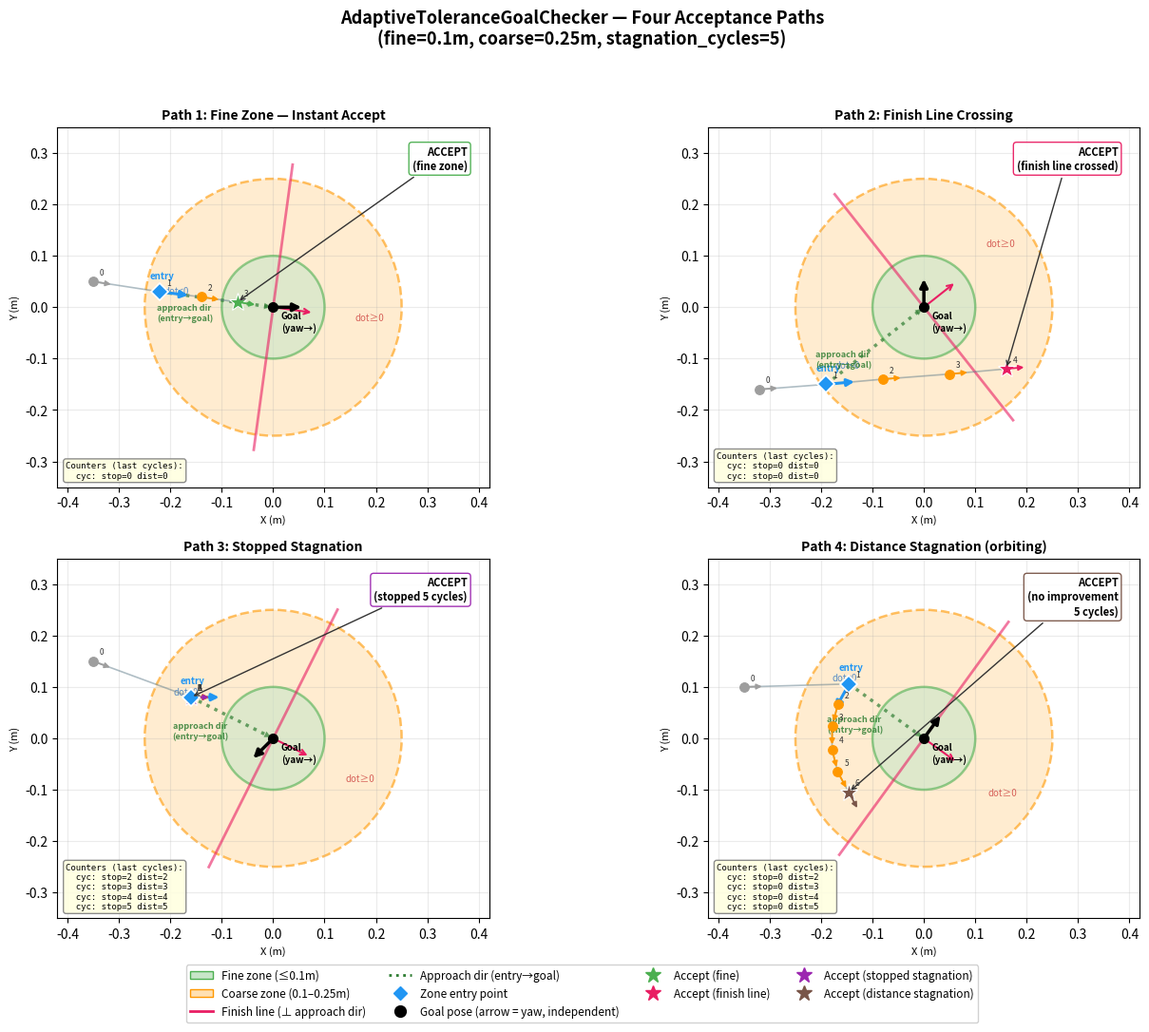

Here is the Python script that generated this plot: (Note: this script raises an exception after producing the figure.)
#!/usr/bin/env python3
"""
Visualization of AdaptiveToleranceGoalChecker — simulates the full decision
logic with four robot trajectories, one per acceptance path:

  1. Fine zone instant accept
  2. Finish line crossing (entry-position based)
  3. Stopped stagnation
  4. Distance stagnation (moving but not improving)

Each subplot shows cycle-by-cycle state, tolerance zones, the dynamic
finish line (perpendicular to approach direction), and counter values.
"""

import math
import matplotlib.pyplot as plt
import matplotlib.patches as patches
import numpy as np

# ── Plugin parameters (match test defaults) ─────────────────────────────
FINE_XY_TOL = 0.10
COARSE_XY_TOL = 0.25
TRANS_STOPPED_VEL = 0.10
ROT_STOPPED_VEL = 0.10
REQUIRED_STAGNATION_CYCLES = 5  # smaller than default 15 for visual clarity


# ── Pure-Python replica of the checker ──────────────────────────────────
class AdaptiveToleranceGoalChecker:
    def __init__(self):
        self.fine_sq = FINE_XY_TOL ** 2
        self.coarse_sq = COARSE_XY_TOL ** 2
        self.reset()

    def reset(self):
        self.in_zone = False
        self.stopped_count = 0
        self.distance_count = 0
        self.best_dist_sq = float("inf")
        self.approach_dx = 0.0
        self.approach_dy = 0.0
        self.entry_x = None
        self.entry_y = None
        self.log = []  # per-cycle debug info

    def check(self, rx, ry, gx, gy, lin_vel, ang_vel):
        dx = rx - gx
        dy = ry - gy
        dist_sq = dx * dx + dy * dy

        info = dict(
            rx=rx, ry=ry, dist=math.sqrt(dist_sq),
            in_zone=self.in_zone,
            stopped_count=self.stopped_count,
            distance_count=self.distance_count,
            finish_dot=None, crossed=False,
            reason=None, accepted=False,
        )

        # Fine zone
        if dist_sq <= self.fine_sq:
            info["reason"] = "fine"
            info["accepted"] = True
            self.log.append(info)
            return True, info

        # Coarse zone
        if dist_sq <= self.coarse_sq:
            if not self.in_zone:
                self.in_zone = True
                self.stopped_count = 0
                self.distance_count = 0
                self.best_dist_sq = dist_sq
                self.approach_dx = -dx
                self.approach_dy = -dy
                self.entry_x = rx
                self.entry_y = ry
                info["in_zone"] = True
                info["reason"] = "zone_entry"
                self.log.append(info)
                return False, info

            finish_dot = dx * self.approach_dx + dy * self.approach_dy
            crossed = finish_dot >= 0.0
            info["finish_dot"] = finish_dot
            info["crossed"] = crossed

            robot_stopped = (
                math.hypot(lin_vel, 0) <= TRANS_STOPPED_VEL
                and abs(ang_vel) <= ROT_STOPPED_VEL
            )
            improved = dist_sq < self.best_dist_sq
            if improved:
                self.best_dist_sq = dist_sq

            if robot_stopped:
                self.stopped_count += 1
            else:
                self.stopped_count = 0

            if improved:
                self.distance_count = 0
            else:
                self.distance_count += 1

            info["stopped_count"] = self.stopped_count
            info["distance_count"] = self.distance_count

            if crossed:
                info["reason"] = "finish_line"
                info["accepted"] = True
            elif self.stopped_count >= REQUIRED_STAGNATION_CYCLES:
                info["reason"] = "stopped_stagnation"
                info["accepted"] = True
            elif self.distance_count >= REQUIRED_STAGNATION_CYCLES:
                info["reason"] = "distance_stagnation"
                info["accepted"] = True
            else:
                info["reason"] = "waiting"

            self.log.append(info)
            return info["accepted"], info

        # Outside
        self.in_zone = False
        self.stopped_count = 0
        self.distance_count = 0
        info["reason"] = "outside"
        self.log.append(info)
        return False, info


# ── Scenario definitions ────────────────────────────────────────────────
GOAL = (0.0, 0.0)


def scenario_fine_zone():
    """Robot approaches from left, enters fine zone → instant accept."""
    gc = AdaptiveToleranceGoalChecker()
    pts = [
        (-0.35, 0.05, 0.20, 0.0),   # outside
        (-0.22, 0.03, 0.15, 0.0),   # coarse entry
        (-0.14, 0.02, 0.12, 0.0),   # approaching in coarse
        (-0.07, 0.01, 0.10, 0.0),   # still coarse
        (-0.03, 0.00, 0.05, 0.0),   # fine zone → accept
    ]
    results = []
    for rx, ry, lv, av in pts:
        accepted, info = gc.check(rx, ry, *GOAL, lv, av)
        results.append(info)
        if accepted:
            break
    return gc, results


def scenario_finish_line():
    """Robot passes by the goal offset to the side — never enters fine zone."""
    gc = AdaptiveToleranceGoalChecker()
    # Robot moves left-to-right at y ≈ -0.13, offset below goal.
    # Closest approach ~0.13m (stays in coarse band, never hits fine zone).
    # Entry at (-0.19, -0.15): approach = (0.19, 0.15)
    # Finish line crossed when robot passes the goal laterally.
    pts = [
        (-0.32, -0.16, 0.20, 0.0),   # outside
        (-0.19, -0.15, 0.18, 0.0),   # coarse entry (offset below goal), dist=0.242
        (-0.08, -0.14, 0.15, 0.0),   # approaching, dist=0.161, dot < 0
        ( 0.05, -0.13, 0.12, 0.0),   # closest point, dist=0.139, dot ≈ -0.01
        ( 0.16, -0.12, 0.12, 0.0),   # passed goal! dist=0.200, dot > 0 → accept
    ]
    results = []
    for rx, ry, lv, av in pts:
        accepted, info = gc.check(rx, ry, *GOAL, lv, av)
        results.append(info)
        if accepted:
            break
    return gc, results


def scenario_stopped_stagnation():
    """Robot enters coarse zone then stops completely → accept after N cycles."""
    gc = AdaptiveToleranceGoalChecker()
    # Enter, then stay at same position with zero velocity
    stop_x, stop_y = -0.16, 0.08
    pts = [(-0.35, 0.15, 0.20, 0.0)]  # outside
    pts.append((stop_x, stop_y, 0.12, 0.0))  # coarse entry (moving)
    pts.append((stop_x, stop_y, 0.0, 0.0))  # stopped, cycle 1
    for i in range(REQUIRED_STAGNATION_CYCLES):
        pts.append((stop_x, stop_y, 0.0, 0.0))
    results = []
    for rx, ry, lv, av in pts:
        accepted, info = gc.check(rx, ry, *GOAL, lv, av)
        results.append(info)
        if accepted:
            break
    return gc, results


def scenario_distance_stagnation():
    """Robot keeps moving (velocity > threshold) but orbits without improving distance."""
    gc = AdaptiveToleranceGoalChecker()
    # Enter at one point, then orbit at constant radius in coarse zone
    radius = 0.18
    entry_angle = math.pi * 0.8
    pts = [(-0.35, 0.10, 0.20, 0.0)]  # outside
    # Entry point
    ex = radius * math.cos(entry_angle)
    ey = radius * math.sin(entry_angle)
    pts.append((ex, ey, 0.15, 0.0))  # coarse entry
    # Orbit: constant radius, so distance never improves
    n_orbit = REQUIRED_STAGNATION_CYCLES + 1
    for i in range(n_orbit):
        angle = entry_angle + (i + 1) * 0.25
        ox = radius * math.cos(angle)
        oy = radius * math.sin(angle)
        pts.append((ox, oy, 0.15, 0.0))  # moving, not improving
    results = []
    for rx, ry, lv, av in pts:
        accepted, info = gc.check(rx, ry, *GOAL, lv, av)
        results.append(info)
        if accepted:
            break
    return gc, results


# ── Plotting ────────────────────────────────────────────────────────────
REASON_COLORS = {
    "outside": "#9E9E9E",
    "zone_entry": "#2196F3",
    "waiting": "#FF9800",
    "fine": "#4CAF50",
    "finish_line": "#E91E63",
    "stopped_stagnation": "#9C27B0",
    "distance_stagnation": "#795548",
}

TITLES = [
    "Path 1: Fine Zone — Instant Accept",
    "Path 2: Finish Line Crossing",
    "Path 3: Stopped Stagnation",
    "Path 4: Distance Stagnation (orbiting)",
]


def draw_zones(ax, goal_yaw=0.0):
    """Draw coarse and fine tolerance circles + goal marker with orientation."""
    coarse = patches.Circle(
        GOAL, COARSE_XY_TOL, fill=True,
        facecolor="#FFE0B2", edgecolor="#FF9800", linewidth=1.8,
        linestyle="--", zorder=1, alpha=0.6,
    )
    fine = patches.Circle(
        GOAL, FINE_XY_TOL, fill=True,
        facecolor="#C8E6C9", edgecolor="#4CAF50", linewidth=1.8,
        zorder=2, alpha=0.6,
    )
    ax.add_patch(coarse)
    ax.add_patch(fine)
    ax.plot(*GOAL, "ko", markersize=7, zorder=10)
    # Goal orientation arrow (thick black)
    arr_len = 0.06
    ax.annotate(
        "", xy=(GOAL[0] + arr_len * math.cos(goal_yaw),
                GOAL[1] + arr_len * math.sin(goal_yaw)),
        xytext=GOAL,
        arrowprops=dict(arrowstyle="-|>", color="black", lw=2.5,
                        mutation_scale=12),
        zorder=10,
    )
    ax.annotate(
        "Goal\n(yaw→)", GOAL, textcoords="offset points",
        xytext=(6, -18), fontsize=7, fontweight="bold", zorder=10,
    )


def draw_finish_line(ax, gc):
    """Draw the dynamic finish line perpendicular to approach direction."""
    if gc.approach_dx == 0.0 and gc.approach_dy == 0.0:
        return
    # Normalize approach direction
    mag = math.hypot(gc.approach_dx, gc.approach_dy)
    if mag < 1e-9:
        return
    adx = gc.approach_dx / mag
    ady = gc.approach_dy / mag
    # Perpendicular
    px, py = -ady, adx
    line_len = COARSE_XY_TOL + 0.03
    ax.plot(
        [GOAL[0] - px * line_len, GOAL[0] + px * line_len],
        [GOAL[1] - py * line_len, GOAL[1] + py * line_len],
        color="#E91E63", linewidth=2, linestyle="-", alpha=0.6, zorder=4,
    )
    # Small arrow showing approach direction
    arr_scale = 0.08
    ax.annotate(
        "", xy=(GOAL[0] + adx * arr_scale, GOAL[1] + ady * arr_scale),
        xytext=GOAL,
        arrowprops=dict(arrowstyle="->", color="#E91E63", lw=1.5),
        zorder=5,
    )
    # Label the two half-planes
    ax.text(
        GOAL[0] - adx * 0.19, GOAL[1] - ady * 0.19,
        "dot<0", fontsize=7, color="#1565C0", ha="center",
        style="italic", alpha=0.7, zorder=5,
    )
    ax.text(
        GOAL[0] + adx * 0.19, GOAL[1] + ady * 0.19,
        "dot≥0", fontsize=7, color="#C62828", ha="center",
        style="italic", alpha=0.7, zorder=5,
    )


def draw_entry_marker(ax, gc):
    """Mark the zone entry point with a diamond and draw approach direction to goal."""
    if gc.entry_x is not None:
        ax.plot(
            gc.entry_x, gc.entry_y, "D",
            color="#2196F3", markersize=9, markeredgecolor="white",
            markeredgewidth=1.2, zorder=12,
        )
        ax.annotate(
            "entry", (gc.entry_x, gc.entry_y),
            textcoords="offset points", xytext=(-8, 10),
            fontsize=7, color="#2196F3", fontweight="bold",
        )
        # Draw dotted green line from entry to goal showing approach direction
        # (the finish line is perpendicular to THIS, not to the robot heading)
        ax.plot(
            [gc.entry_x, GOAL[0]], [gc.entry_y, GOAL[1]],
            color="#2E7D32", linewidth=2.5, linestyle=":", alpha=0.7, zorder=5,
        )
        # Small arrowhead at goal end
        ax.annotate(
            "", xy=GOAL, xytext=(gc.entry_x, gc.entry_y),
            arrowprops=dict(
                arrowstyle="-|>", color="#2E7D32", lw=0.01,
                mutation_scale=12, alpha=0.7,
            ),
            zorder=5,
        )
        # Label it
        mid_x = (gc.entry_x + GOAL[0]) / 2
        mid_y = (gc.entry_y + GOAL[1]) / 2
        ax.annotate(
            "approach dir\n(entry→goal)", (mid_x, mid_y),
            textcoords="offset points", xytext=(-45, -16),
            fontsize=6.5, color="#2E7D32", fontweight="bold",
            alpha=0.85, zorder=5,
        )


def draw_scenario(ax, gc, results, title, goal_yaw=0.0):
    draw_zones(ax, goal_yaw=goal_yaw)
    draw_finish_line(ax, gc)
    draw_entry_marker(ax, gc)

    xs = [r["rx"] for r in results]
    ys = [r["ry"] for r in results]

    # Trajectory line
    ax.plot(xs, ys, "-", color="#607D8B", linewidth=1.2, alpha=0.5, zorder=6)

    # Compute headings from consecutive positions (direction of travel)
    headings = []
    for i in range(len(results)):
        if i < len(results) - 1:
            hdx = results[i + 1]["rx"] - results[i]["rx"]
            hdy = results[i + 1]["ry"] - results[i]["ry"]
            headings.append(math.atan2(hdy, hdx))
        else:
            headings.append(headings[-1] if headings else 0.0)

    # Per-cycle dots + orientation arrows
    arrow_len = 0.04
    for i, r in enumerate(results):
        color = REASON_COLORS.get(r["reason"], "#000")
        marker = "*" if r["accepted"] else "o"
        size = 14 if r["accepted"] else 7
        edge = "white" if r["accepted"] else color
        ax.plot(
            r["rx"], r["ry"], marker=marker, color=color,
            markersize=size, markeredgecolor=edge,
            markeredgewidth=0.8, zorder=11,
        )
        # Orientation arrow (larger on entry point)
        yaw = headings[i]
        is_entry = (r["reason"] == "zone_entry")
        a_len = 0.06 if is_entry else arrow_len
        a_lw = 2.2 if is_entry else 1.3
        a_scale = 11 if is_entry else 8
        ax.annotate(
            "", xy=(r["rx"] + a_len * math.cos(yaw),
                     r["ry"] + a_len * math.sin(yaw)),
            xytext=(r["rx"], r["ry"]),
            arrowprops=dict(arrowstyle="-|>", color=color, lw=a_lw,
                            mutation_scale=a_scale),
            zorder=11,
        )
        # Cycle number
        ax.annotate(
            str(i), (r["rx"], r["ry"]),
            textcoords="offset points", xytext=(5, 5),
            fontsize=6, color="#333", zorder=12,
        )

    # Acceptance annotation — always in top-right corner with arrow to accept point
    last = results[-1]
    if last["accepted"]:
        label_map = {
            "fine": "ACCEPT\n(fine zone)",
            "finish_line": "ACCEPT\n(finish line crossed)",
            "stopped_stagnation": f"ACCEPT\n(stopped {REQUIRED_STAGNATION_CYCLES} cycles)",
            "distance_stagnation": f"ACCEPT\n(no improvement\n{REQUIRED_STAGNATION_CYCLES} cycles)",
        }
        label = label_map.get(last["reason"], "ACCEPT")
        ax.annotate(
            label, (last["rx"], last["ry"]),
            xytext=(0.95, 0.95), textcoords="axes fraction",
            fontsize=8, fontweight="bold", ha="right", va="top",
            bbox=dict(
                boxstyle="round,pad=0.3", facecolor="white",
                edgecolor=REASON_COLORS.get(last["reason"], "gray"), alpha=0.95,
            ),
            arrowprops=dict(arrowstyle="->", color="#333"),
            zorder=13,
        )

    # Counters annotation (for stagnation scenarios)
    counter_lines = []
    for r in results:
        if r["reason"] in ("waiting", "stopped_stagnation", "distance_stagnation"):
            counter_lines.append(
                f"  cyc: stop={r['stopped_count']} dist={r['distance_count']}"
            )
    if counter_lines:
        # Show last few counter states
        shown = counter_lines[-min(4, len(counter_lines)):]
        text = "Counters (last cycles):\n" + "\n".join(shown)
        ax.text(
            0.02, 0.02, text, fontsize=6.5, family="monospace",
            transform=ax.transAxes, verticalalignment="bottom",
            bbox=dict(boxstyle="round,pad=0.3", facecolor="lightyellow",
                      edgecolor="gray", alpha=0.9),
            zorder=14,
        )

    ax.set_xlim(-0.42, 0.42)
    ax.set_ylim(-0.35, 0.35)
    ax.set_aspect("equal")
    ax.grid(True, alpha=0.25)
    ax.set_xlabel("X (m)", fontsize=8)
    ax.set_ylabel("Y (m)", fontsize=8)
    ax.set_title(title, fontsize=10, fontweight="bold")


# ── Main ────────────────────────────────────────────────────────────────
def main():
    scenarios = [
        scenario_fine_zone,
        scenario_finish_line,
        scenario_stopped_stagnation,
        scenario_distance_stagnation,
    ]

    fig, axes = plt.subplots(2, 2, figsize=(14, 11))
    fig.suptitle(
        "AdaptiveToleranceGoalChecker — Four Acceptance Paths\n"
        f"(fine={FINE_XY_TOL}m, coarse={COARSE_XY_TOL}m, "
        f"stagnation_cycles={REQUIRED_STAGNATION_CYCLES})",
        fontsize=13, fontweight="bold", y=0.98,
    )

    # Each scenario gets a different goal yaw to show it's independent of finish line
    goal_yaws = [
        0.0,                    # Path 1: goal faces right
        math.pi / 2,           # Path 2: goal faces up (perpendicular to approach!)
        -math.pi * 0.75,       # Path 3: goal faces down-left
        math.pi * 0.3,         # Path 4: goal faces up-right
    ]

    for ax, scenario_fn, title, goal_yaw in zip(axes.flat, scenarios, TITLES, goal_yaws):
        gc, results = scenario_fn()
        draw_scenario(ax, gc, results, title, goal_yaw=goal_yaw)

    # Legend
    from matplotlib.lines import Line2D
    legend_elements = [
        patches.Patch(facecolor="#C8E6C9", edgecolor="#4CAF50", label=f"Fine zone (≤{FINE_XY_TOL}m)"),
        patches.Patch(facecolor="#FFE0B2", edgecolor="#FF9800", label=f"Coarse zone ({FINE_XY_TOL}–{COARSE_XY_TOL}m)"),
        Line2D([0], [0], color="#E91E63", linewidth=2, label="Finish line (⊥ approach dir)"),
        Line2D([0], [0], color="#2E7D32", linewidth=2, linestyle=":", label="Approach dir (entry→goal)"),
        Line2D([0], [0], marker="D", color="#2196F3", linestyle="None", markersize=7, label="Zone entry point"),
        Line2D([0], [0], marker="o", color="black", linestyle="None", markersize=7,
               markeredgewidth=2.5, label="Goal pose (arrow = yaw, independent)"),
        Line2D([0], [0], marker="*", color="#4CAF50", linestyle="None", markersize=12, label="Accept (fine)"),
        Line2D([0], [0], marker="*", color="#E91E63", linestyle="None", markersize=12, label="Accept (finish line)"),
        Line2D([0], [0], marker="*", color="#9C27B0", linestyle="None", markersize=12, label="Accept (stopped stagnation)"),
        Line2D([0], [0], marker="*", color="#795548", linestyle="None", markersize=12, label="Accept (distance stagnation)"),
    ]
    fig.legend(
        handles=legend_elements, loc="lower center",
        ncol=4, fontsize=8.5, framealpha=0.9,
        bbox_to_anchor=(0.5, 0.005),
    )

    plt.tight_layout(rect=[0, 0.06, 1, 0.95])
    out_path = "/opt/auto_ws/src/auto-sandbox/src/vendor/docs.nav2.org/docs/configuration_and_development/configuration_guide/core_servers/controller_server/controller_server_plugins/adaptive_tolerance_goal_checker/assets/adaptive_tolerance_goal_checker.png"
    plt.savefig(out_path, dpi=160, bbox_inches="tight")
    print(f"Saved → {out_path}")
    plt.close()


if __name__ == "__main__":
    main()
